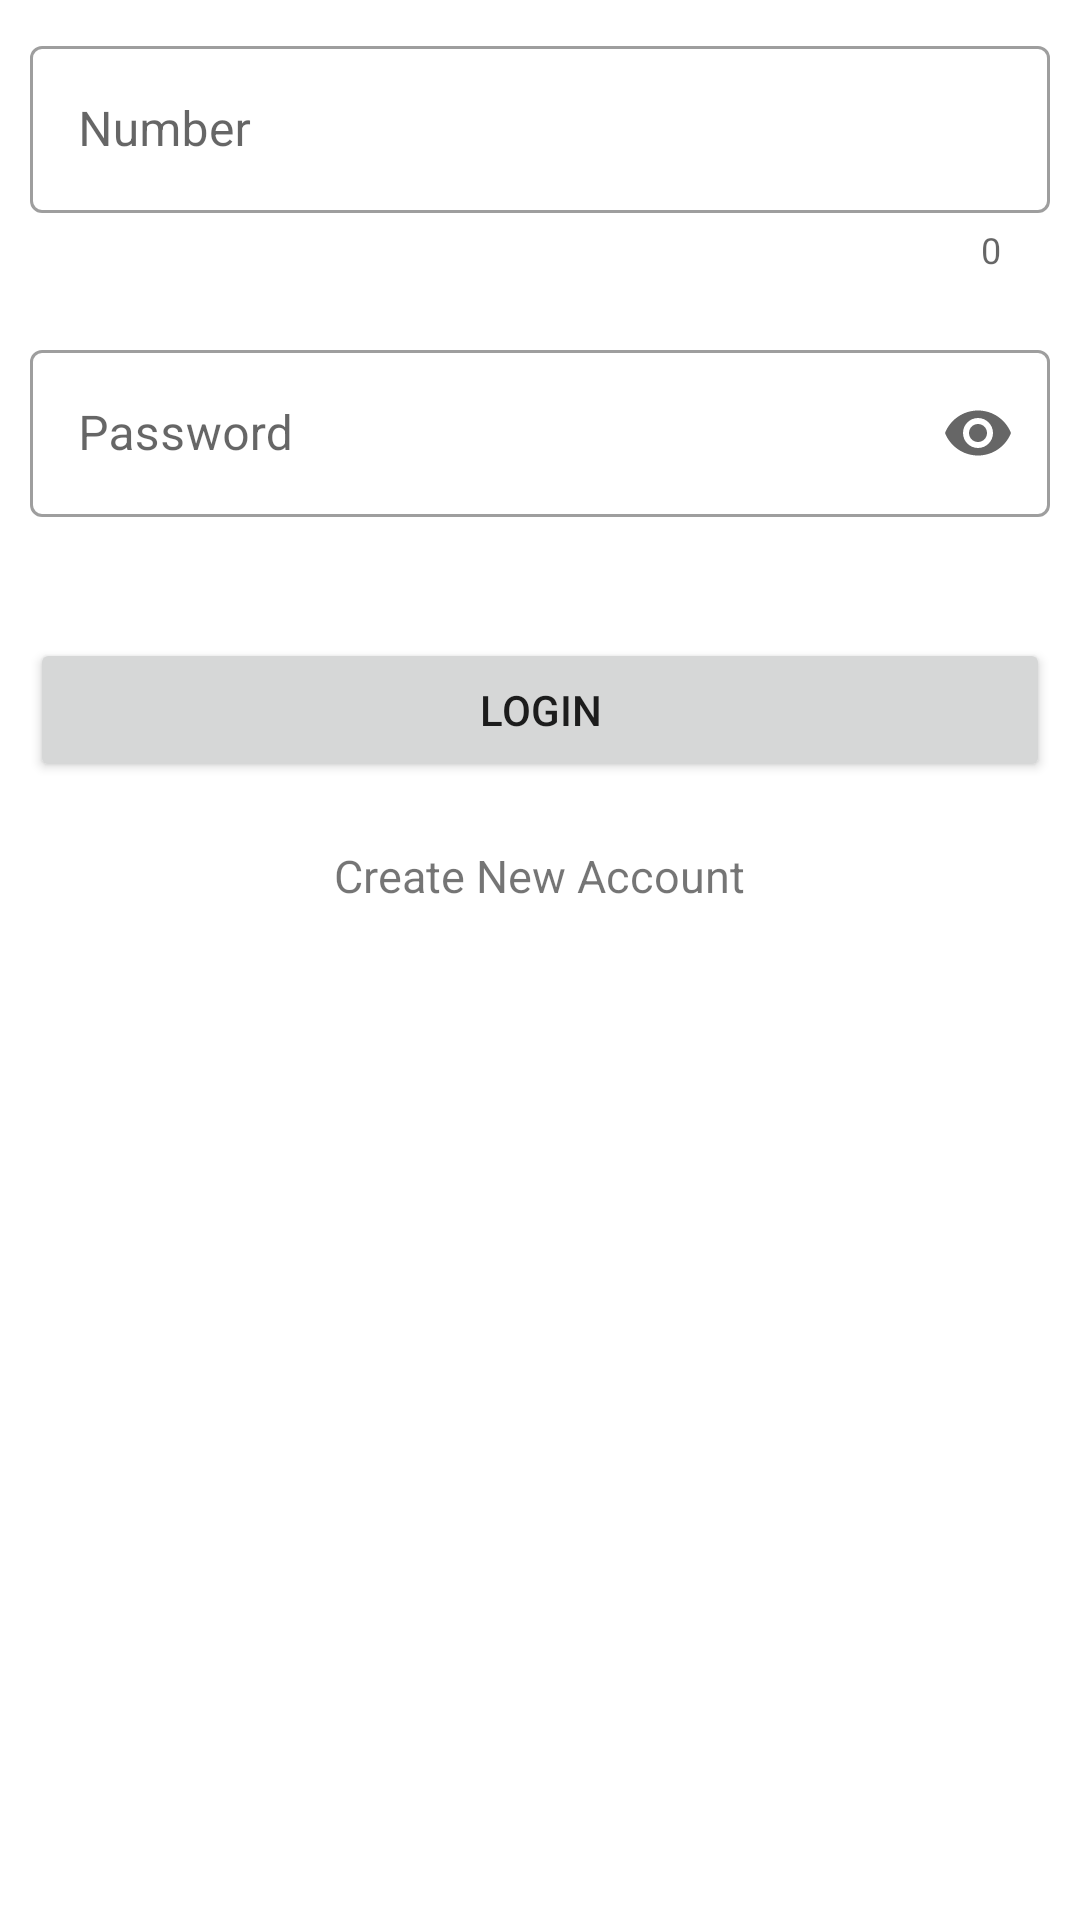

Android layout source for this screen:
<!-- AndroidManifest.xml: application theme Theme.DemoTask -->
<!-- res/layout/activity_login.xml -->
<?xml version="1.0" encoding="utf-8"?>
<LinearLayout xmlns:android="http://schemas.android.com/apk/res/android"
    xmlns:app="http://schemas.android.com/apk/res-auto"
    xmlns:tools="http://schemas.android.com/tools"
    android:layout_width="match_parent"
    android:layout_height="match_parent"
    android:orientation="vertical"
    tools:context=".LoginActivity">

    <com.google.android.material.textfield.TextInputLayout
        android:id="@+id/number_inp_layout_login"
        android:layout_width="match_parent"
        android:layout_height="wrap_content"
        style="@style/Widget.MaterialComponents.TextInputLayout.OutlinedBox"
        android:layout_margin="10dp"
        app:endIconMode="clear_text"
        app:counterEnabled="true"
        app:helperTextEnabled="true"
        app:helperText=""
        app:errorEnabled="true"
        app:errorTextColor="#FF0000"
        app:helperTextTextColor="@android:color/holo_green_dark"
        android:hint="Number">
        <com.google.android.material.textfield.TextInputEditText
            android:id="@+id/num_inp_login"
            android:layout_width="match_parent"
            android:layout_height="wrap_content"
            android:inputType="number"
            android:maxLength="10"/>
    </com.google.android.material.textfield.TextInputLayout>

    <com.google.android.material.textfield.TextInputLayout
        android:id="@+id/pass_inp_layout_login"
        android:layout_width="match_parent"
        android:layout_height="wrap_content"
        style="@style/Widget.MaterialComponents.TextInputLayout.OutlinedBox"
        android:layout_margin="10dp"
        android:hint="Password"
        app:counterMaxLength="16"
        app:endIconMode="password_toggle"
        app:errorEnabled="true"
        app:errorTextColor="#FF0000"
        app:helperText=""
        app:helperTextEnabled="true"
        app:helperTextTextColor="@android:color/holo_green_dark">
        <com.google.android.material.textfield.TextInputEditText
            android:id="@+id/pass_inp_login"
            android:layout_width="match_parent"
            android:layout_height="wrap_content"
            android:inputType="textPassword"
            android:maxLength="16"
            android:minEms="8"/>
    </com.google.android.material.textfield.TextInputLayout>
    <Button
        android:id="@+id/btn_login"
        android:layout_width="match_parent"
        android:layout_height="wrap_content"
        android:text="Login"
        android:layout_marginTop="10dp"
        android:layout_marginStart="10dp"
        android:layout_marginEnd="10dp"
        android:insetTop="0dp"
        android:insetBottom="0dp"
        />
    <TextView
        android:id="@+id/register_text"
        android:layout_width="wrap_content"
        android:layout_height="wrap_content"
        android:text="Create New Account"
        android:textSize="15sp"
        android:layout_gravity="center"
        android:padding="11dp"
        android:layout_margin="10dp"/>
</LinearLayout>
<!-- resources referenced by this layout -->
<resources>
  <style name="Theme.DemoTask" parent="Theme.MaterialComponents.DayNight.DarkActionBar">
          
          <item name="colorPrimary">@color/purple_500</item>
          <item name="colorPrimaryVariant">@color/purple_700</item>
          <item name="colorOnPrimary">@color/white</item>
          
          <item name="colorSecondary">@color/teal_200</item>
          <item name="colorSecondaryVariant">@color/teal_700</item>
          <item name="colorOnSecondary">@color/black</item>
          
          <item name="android:statusBarColor" tools:targetApi="l">?attr/colorPrimaryVariant</item>
          
      </style>
  <color name="purple_500">#B07AFF</color>
  <color name="purple_700">#804EF1</color>
  <color name="white">#FFFFFFFF</color>
  <color name="teal_200">#FF03DAC5</color>
  <color name="teal_700">#FF018786</color>
  <color name="black">#FF000000</color>
</resources>
